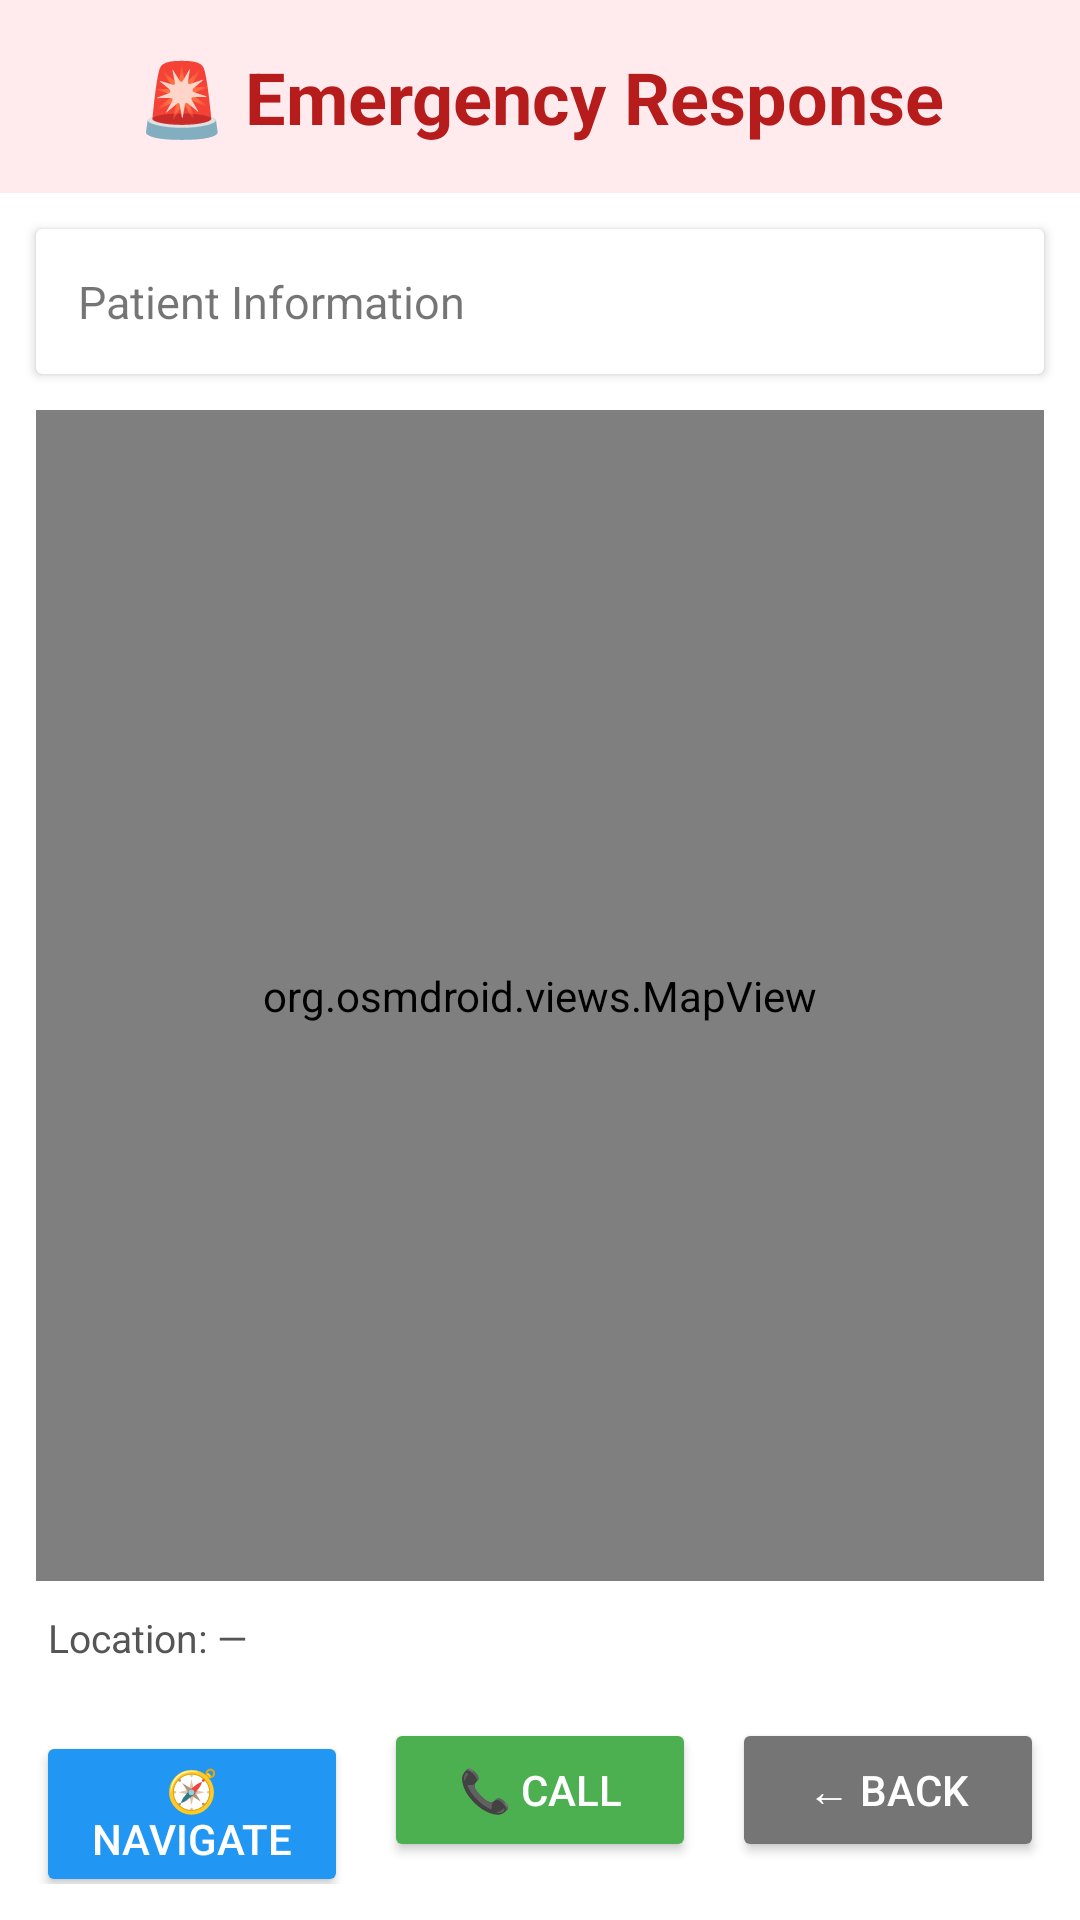

Write the Android layout XML for this screen, with the resource values it uses.
<!-- AndroidManifest.xml: application theme Theme.Healio -->
<!-- res/layout/activity_emergency_map.xml -->
<?xml version="1.0" encoding="utf-8"?>
<LinearLayout xmlns:android="http://schemas.android.com/apk/res/android"
    android:layout_width="match_parent"
    android:layout_height="match_parent"
    android:orientation="vertical"
    android:background="#FFFFFF">

    
    <TextView
        android:layout_width="match_parent"
        android:layout_height="wrap_content"
        android:text="🚨 Emergency Response"
        android:textSize="24sp"
        android:textStyle="bold"
        android:textColor="#B71C1C"
        android:gravity="center"
        android:padding="16dp"
        android:background="#FFEBEE" />

    
    <androidx.cardview.widget.CardView
        android:layout_width="match_parent"
        android:layout_height="wrap_content"
        android:layout_marginStart="12dp"
        android:layout_marginEnd="12dp"
        android:layout_marginTop="12dp"
        android:elevation="4dp">

        <TextView
            android:id="@+id/tvPatientInfo"
            android:layout_width="match_parent"
            android:layout_height="wrap_content"
            android:padding="14dp"
            android:text="Patient Information"
            android:textSize="15sp"
            android:lineSpacingExtra="4dp" />

    </androidx.cardview.widget.CardView>

    
    <org.osmdroid.views.MapView
        android:id="@+id/mapView"
        android:layout_width="match_parent"
        android:layout_height="0dp"
        android:layout_weight="1"
        android:layout_marginStart="12dp"
        android:layout_marginEnd="12dp"
        android:layout_marginTop="12dp"
        android:layout_marginBottom="4dp" />

    
    <TextView
        android:id="@+id/tvLocationInfo"
        android:layout_width="match_parent"
        android:layout_height="wrap_content"
        android:paddingStart="16dp"
        android:paddingEnd="16dp"
        android:paddingTop="6dp"
        android:paddingBottom="6dp"
        android:text="Location: —"
        android:textSize="13sp"
        android:textColor="#555555" />

    
    <LinearLayout
        android:layout_width="match_parent"
        android:layout_height="wrap_content"
        android:orientation="horizontal"
        android:padding="12dp">

        <Button
            android:id="@+id/btnNavigate"
            android:layout_width="0dp"
            android:layout_height="wrap_content"
            android:layout_weight="1"
            android:text="🧭 Navigate"
            android:textSize="14sp"
            android:backgroundTint="#2196F3"
            android:textColor="#FFFFFF"
            android:layout_marginEnd="6dp" />

        <Button
            android:id="@+id/btnCallPatient"
            android:layout_width="0dp"
            android:layout_height="wrap_content"
            android:layout_weight="1"
            android:text="📞 Call"
            android:textSize="14sp"
            android:backgroundTint="#4CAF50"
            android:textColor="#FFFFFF"
            android:layout_marginStart="6dp"
            android:layout_marginEnd="6dp" />

        <Button
            android:id="@+id/btnBackToDashboard"
            android:layout_width="0dp"
            android:layout_height="wrap_content"
            android:layout_weight="1"
            android:text="← Back"
            android:textSize="14sp"
            android:backgroundTint="#757575"
            android:textColor="#FFFFFF"
            android:layout_marginStart="6dp" />

    </LinearLayout>

</LinearLayout>
<!-- resources referenced by this layout -->
<resources>
  <style name="Theme.Healio" parent="Theme.MaterialComponents.DayNight.DarkActionBar">
          <item name="colorPrimary">@color/purple_500</item>
          <item name="colorPrimaryVariant">@color/purple_700</item>
          <item name="colorOnPrimary">@color/white</item>
          <item name="colorSecondary">@color/teal_200</item>
          <item name="colorSecondaryVariant">@color/teal_700</item>
          <item name="colorOnSecondary">@color/black</item>
          <item name="android:statusBarColor">?attr/colorPrimaryVariant</item>
      </style>
  <color name="purple_500">#FF6200EE</color>
  <color name="purple_700">#FF3700B3</color>
  <color name="white">#FFFFFFFF</color>
  <color name="teal_200">#FF03DAC5</color>
  <color name="teal_700">#FF018786</color>
  <color name="black">#FF000000</color>
</resources>
